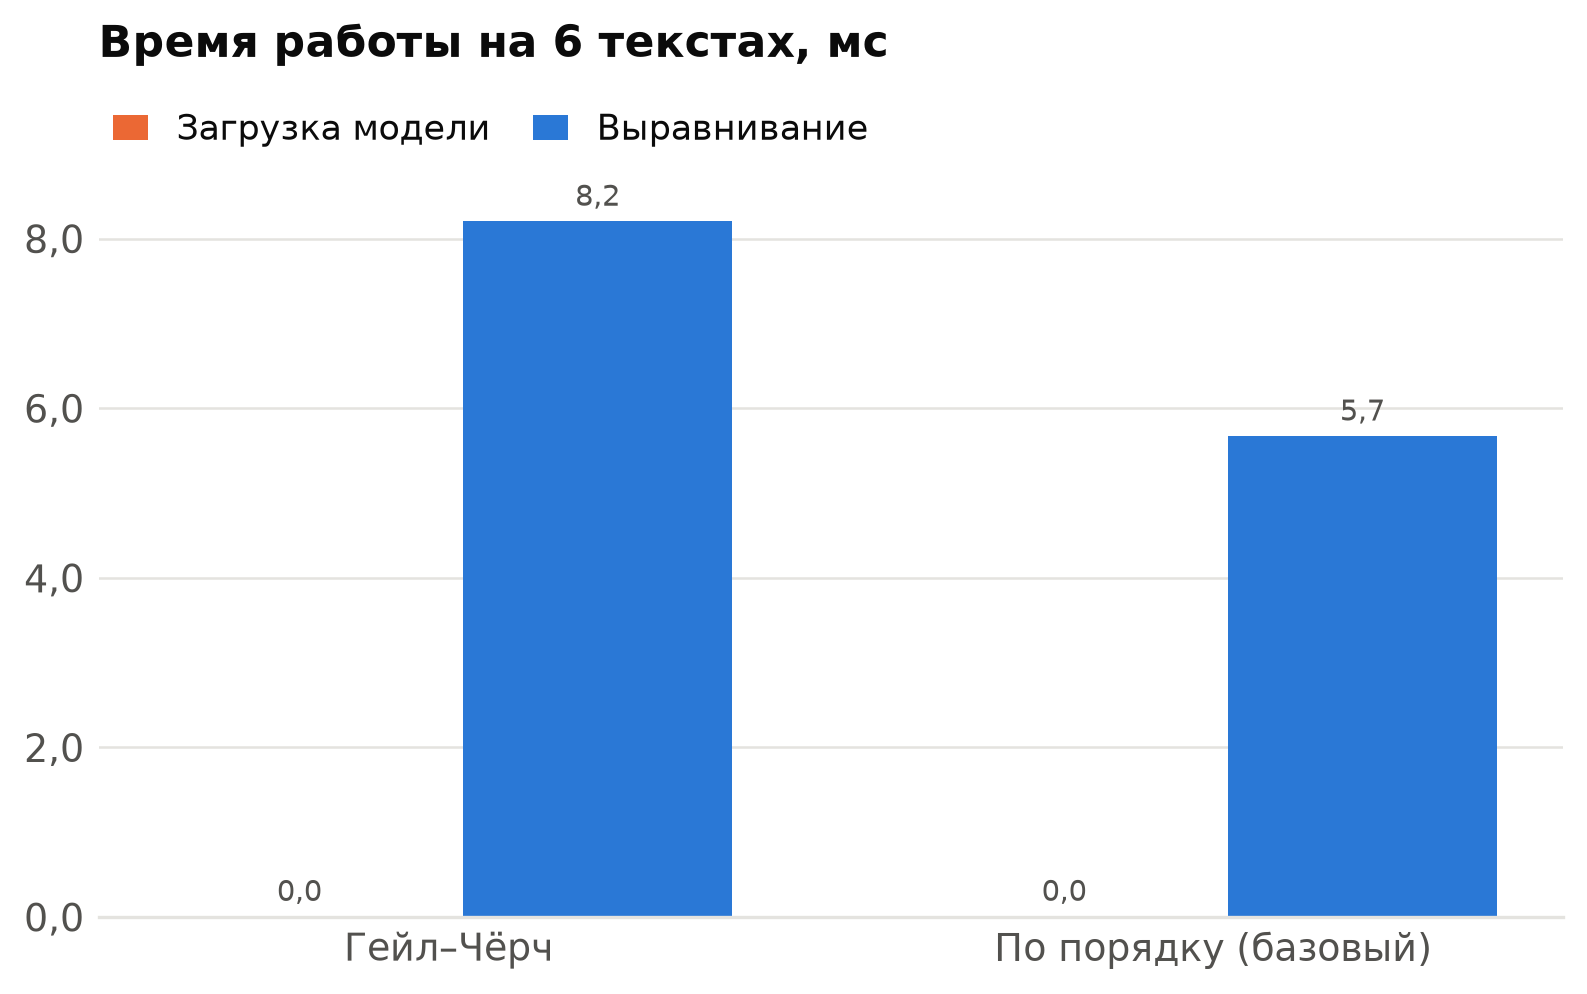

The file beside this chart, header and first rows:
метод; выполнен; загрузка, с; выравнивание, с; примечание
bertalign (LaBSE); нет; ; ; пакет не установлен (bertalign)
LaBSE (алгоритм Bertalign); нет; ; ; пакет не установлен (sentence_transforme…
Гейл–Чёрч; да; 0,0000; 0,0080; 
LLM (Claude); нет; ; ; нет ANTHROPIC_API_KEY в .env — метод про…
По порядку (базовый); да; 0,0000; 0,0060; 
